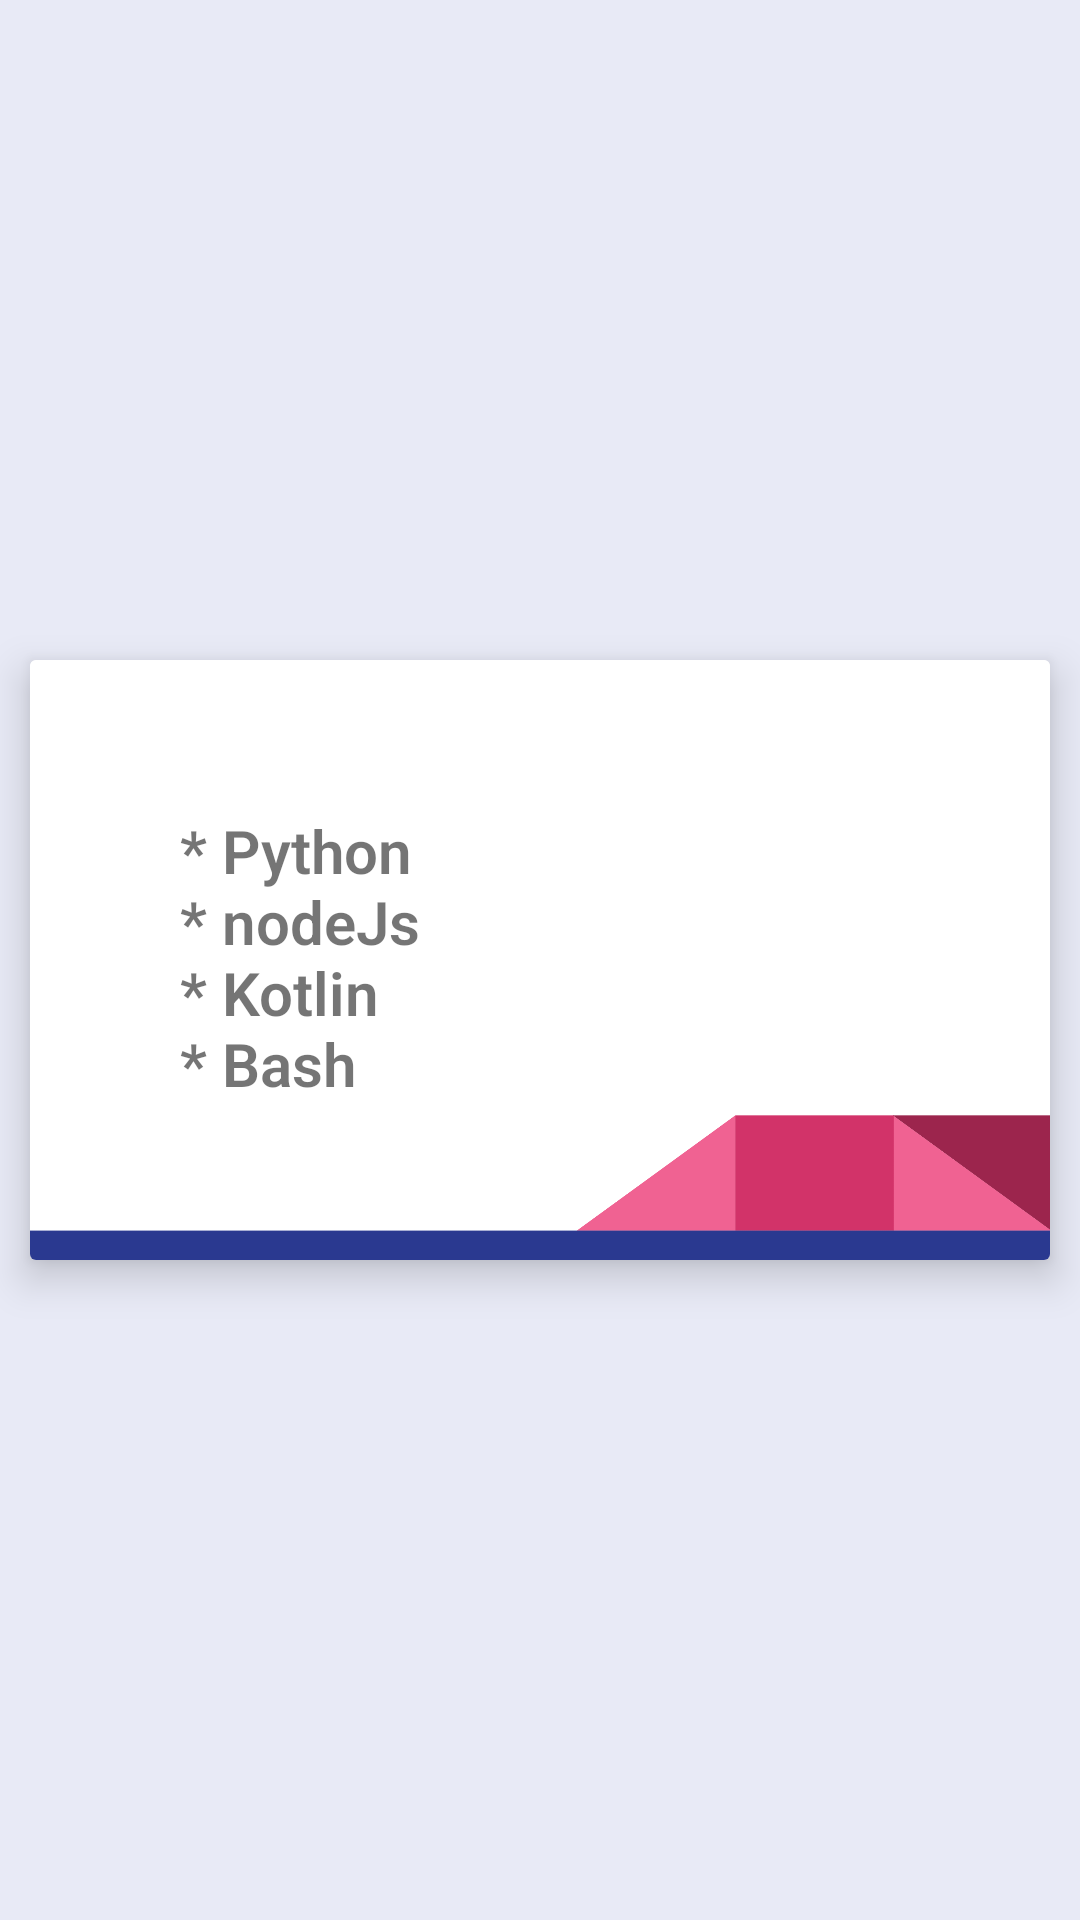

Produce the Android XML layout that renders to this screen, including the resource entries it uses.
<!-- AndroidManifest.xml: application theme Theme.DevPortafolio -->
<!-- res/layout/fragment_skills.xml -->
<RelativeLayout xmlns:android="http://schemas.android.com/apk/res/android"
    xmlns:tools="http://schemas.android.com/tools"
    android:layout_width="match_parent"
    android:layout_height="match_parent"
    xmlns:app="http://schemas.android.com/apk/res-auto"
    android:background="#E8EAF6"
    tools:context="com.example.devportafolio.view.AboutFragment">

    <androidx.cardview.widget.CardView
        android:layout_marginTop="20dp"
        android:layout_centerHorizontal="true"
        android:layout_centerVertical="true"
        android:elevation="5dp"
        android:layout_marginHorizontal="10dp"
        android:layout_width="wrap_content"
        android:layout_height="wrap_content"
        app:cardElevation="8dp">


        <TextView
            android:id="@+id/skills"
            android:textSize="20sp"
            android:paddingTop="50dp"
            android:paddingStart="50dp"
            android:textStyle="bold"
            android:layout_width="match_parent"
            android:layout_height="200dp"
            android:background="@drawable/erikaimage3"
            android:fontFamily="sans-serif-light"
            android:text="@string/skills" />


    </androidx.cardview.widget.CardView>

</RelativeLayout>
<!-- resources referenced by this layout -->
<resources>
  <!-- drawable erikaimage3: png bitmap (drawable, 21350 bytes) -->
  <string name="skills">"* Python \n* nodeJs \n* Kotlin \n* Bash"</string>
  <style name="Theme.DevPortafolio" parent="Theme.AppCompat.Light.DarkActionBar">
      
      <item name="colorPrimaryVariant">@color/colorPrimaryVariant</item>
      <item name="colorPrimary">@color/colorPrimary</item>
      <item name="colorOnPrimary">@color/white</item>
      
      <item name="colorSecondary">@color/teal_200</item>
      <item name="colorSecondaryVariant">@color/teal_700</item>
      <item name="colorOnSecondary">@color/black</item>
      
      <item name="android:statusBarColor" tools:targetApi="l">?attr/colorPrimaryVariant</item>
      
    </style>
  <color name="colorPrimaryVariant">#006064</color>
  <color name="colorPrimary">#1D99A4</color>
  <color name="white">#FFFFFFFF</color>
  <color name="teal_200">#FF03DAC5</color>
  <color name="teal_700">#FF018786</color>
  <color name="black">#FF000000</color>
</resources>
